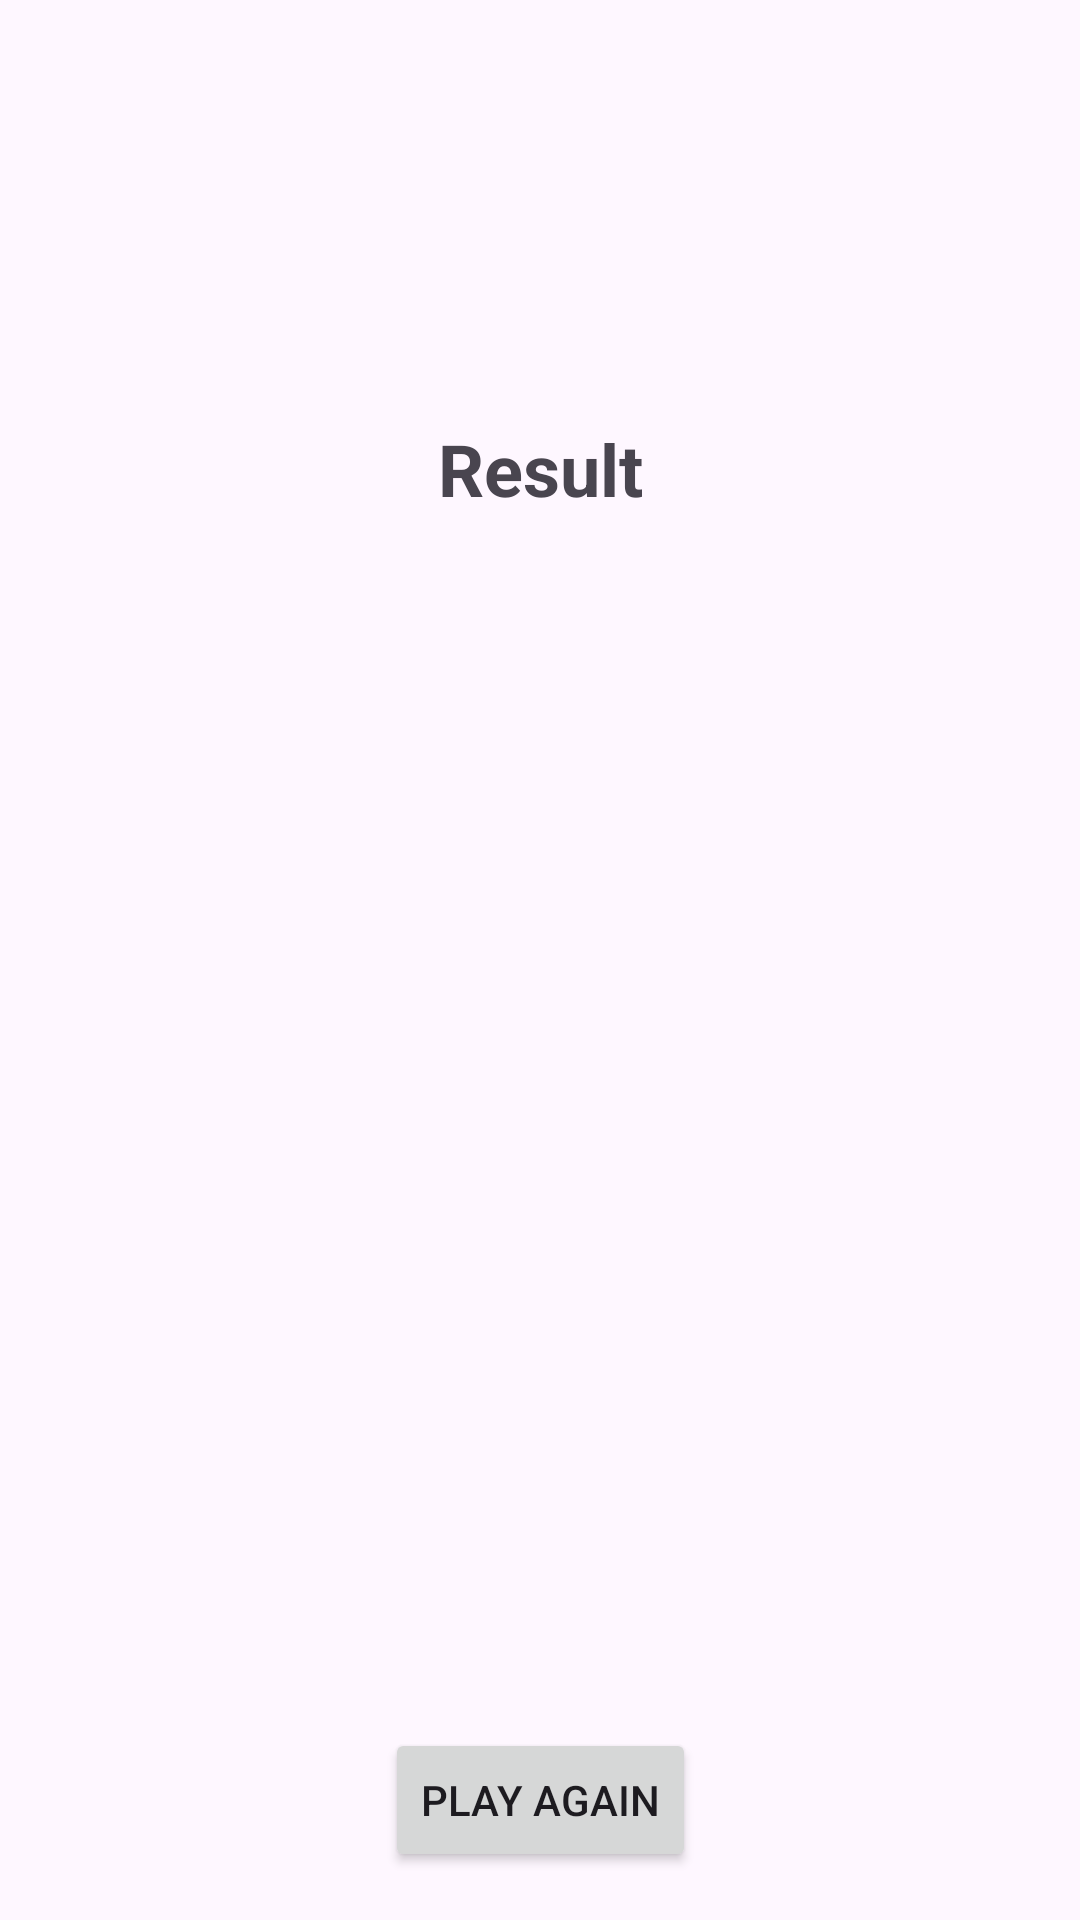

Write the Android layout XML for this screen, with the resource values it uses.
<!-- AndroidManifest.xml: application theme Theme.Thirty -->
<!-- res/layout/activity_result.xml -->
<?xml version="1.0" encoding="utf-8"?>
<androidx.constraintlayout.widget.ConstraintLayout xmlns:android="http://schemas.android.com/apk/res/android"
    xmlns:app="http://schemas.android.com/apk/res-auto"
    android:layout_width="match_parent"
    android:layout_height="match_parent">

    <TextView
        android:id="@+id/textView"
        android:layout_width="wrap_content"
        android:layout_height="wrap_content"
        android:layout_marginTop="8dp"
        android:text="Result"
        android:textSize="24sp"
        android:textStyle="bold"
        app:layout_constraintBottom_toTopOf="@+id/resultTable"
        app:layout_constraintEnd_toEndOf="parent"
        app:layout_constraintStart_toStartOf="parent"
        app:layout_constraintTop_toTopOf="parent" />

    <TableLayout
        android:id="@+id/resultTable"
        android:layout_width="match_parent"
        android:layout_height="wrap_content"
        android:layout_margin="20dp"
        android:padding="16dp"
        android:stretchColumns="1"
        app:layout_constraintBottom_toBottomOf="parent"
        app:layout_constraintEnd_toEndOf="parent"
        app:layout_constraintStart_toStartOf="parent"
        app:layout_constraintTop_toTopOf="parent" />

    <Button
        android:id="@+id/playAgainButton"
        android:layout_width="wrap_content"
        android:layout_height="wrap_content"
        android:layout_marginBottom="16dp"
        android:text="Play again"
        app:layout_constraintBottom_toBottomOf="parent"
        app:layout_constraintEnd_toEndOf="parent"
        app:layout_constraintStart_toStartOf="parent" />
</androidx.constraintlayout.widget.ConstraintLayout>
<!-- resources referenced by this layout -->
<resources>
  <style name="Theme.Thirty" parent="Base.Theme.Thirty" />
  <style name="Base.Theme.Thirty" parent="Theme.Material3.DayNight">
          
          <item name="colorPrimary">@color/light_primary</item>
          <item name="colorOnPrimary">@color/light_on_primary</item>
  
          <item name="actionBarStyle">@style/MyCustomActionBar</item>
      </style>
  <color name="light_primary">#6E4DFF</color>
  <color name="light_on_primary">#FFFFFF</color>
  <style name="MyCustomActionBar" parent="Widget.AppCompat.ActionBar">
          <item name="background">@color/light_primary</item>
          <item name="titleTextStyle">@style/MyActionBarTitle</item>
      </style>
  <style name="MyActionBarTitle" parent="TextAppearance.AppCompat.Widget.ActionBar.Title">
          <item name="android:textColor">@color/light_on_primary</item>
          <item name="android:textSize">20sp</item>
      </style>
</resources>
